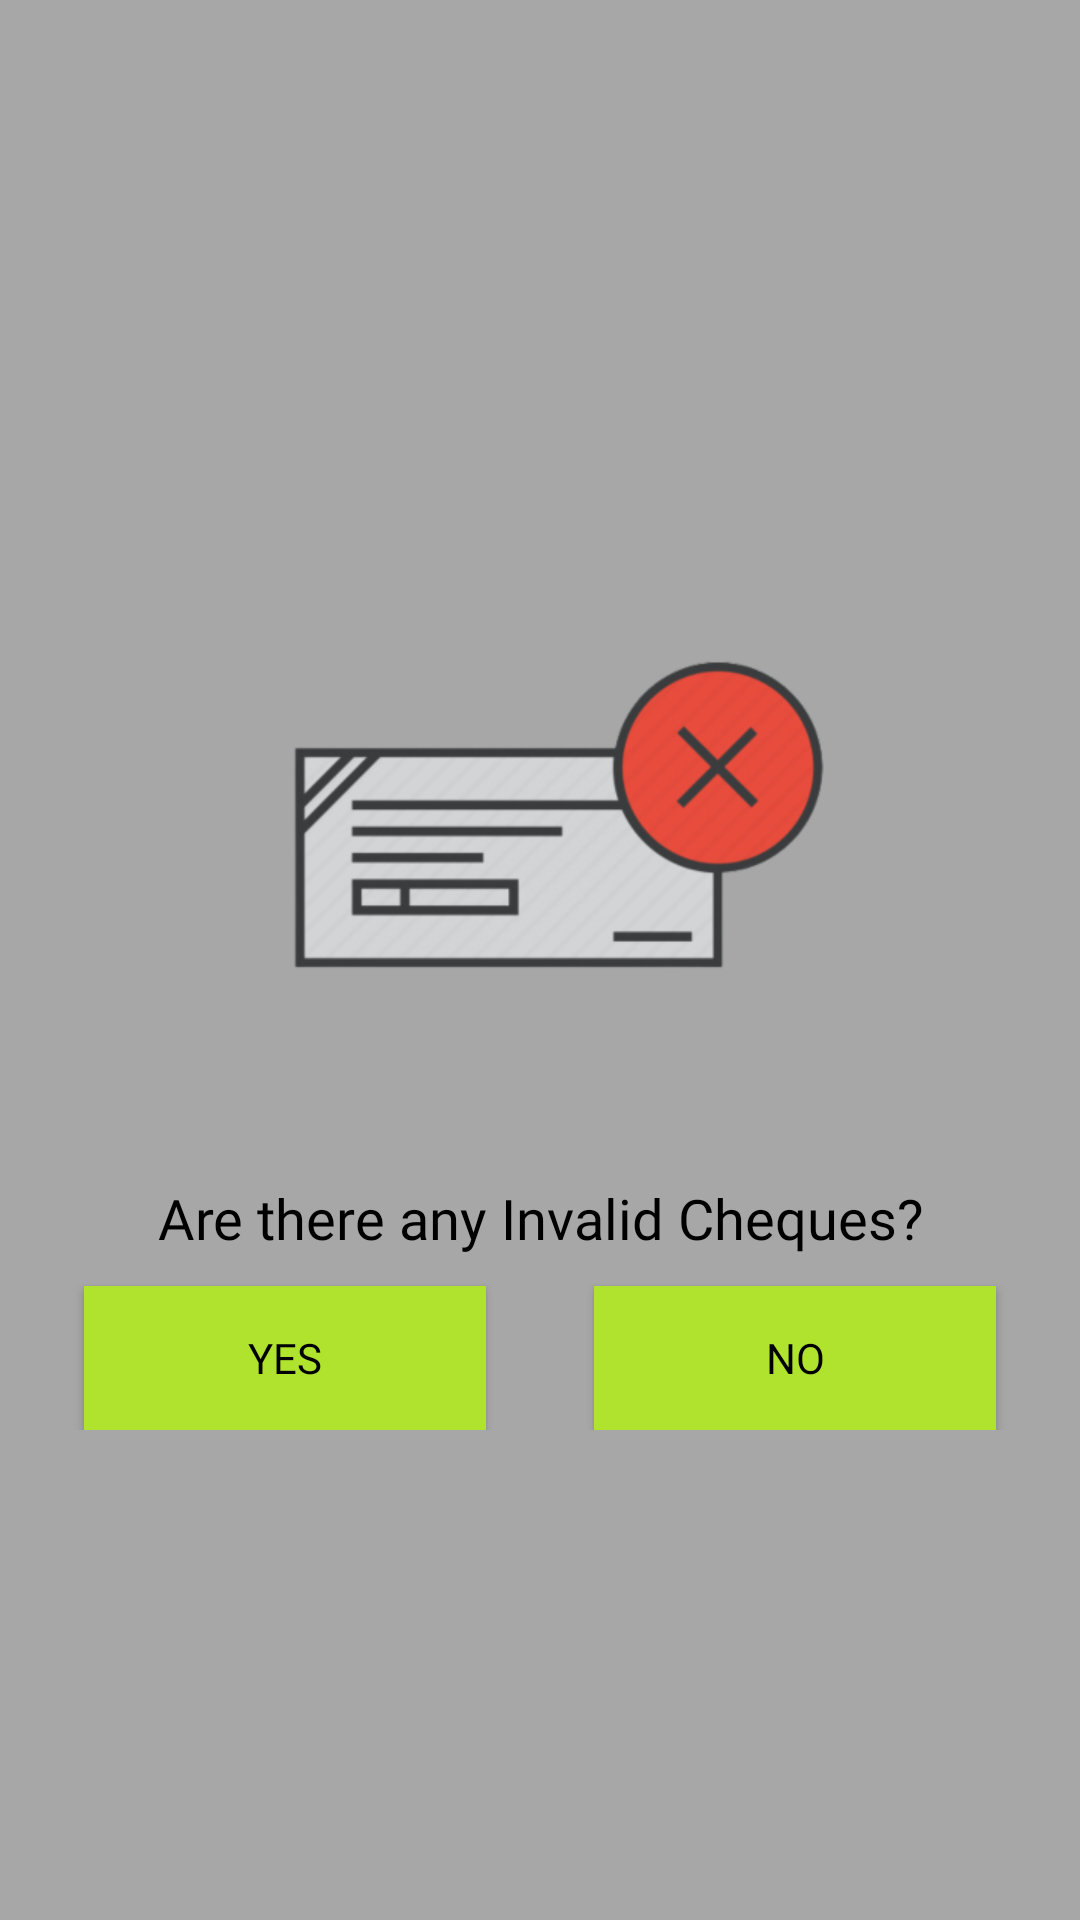

The Android layout XML behind this screen, and the referenced resources:
<!-- AndroidManifest.xml: application theme Theme.RGS_ChequePickUp -->
<!-- res/layout/popup_invalid_cheque.xml -->
<?xml version="1.0" encoding="utf-8"?>
<RelativeLayout xmlns:android="http://schemas.android.com/apk/res/android"
    xmlns:app="http://schemas.android.com/apk/res-auto"
    android:id="@+id/overlay"
    android:layout_width="match_parent"
    android:layout_height="match_parent"
    android:background="#55000000">

    <LinearLayout
        android:layout_width="match_parent"
        android:layout_height="wrap_content"
        android:layout_centerVertical="true"
        android:layout_marginStart="10dp"
        android:layout_marginTop="10dp"
        android:layout_marginEnd="10dp"
        android:background="@drawable/popupbg"
        android:orientation="vertical"
        android:paddingBottom="20dp">

        <ImageView
            android:layout_width="wrap_content"
            android:layout_height="200dp"
            android:layout_marginTop="30dp"
            android:adjustViewBounds="false"
            android:cropToPadding="false"
            android:scaleType="centerInside"
            app:srcCompat="@drawable/invalid_cheque" />

        <TextView
            android:layout_width="match_parent"
            android:layout_height="wrap_content"
            android:layout_marginStart="20dp"
            android:layout_marginTop="20dp"
            android:layout_marginEnd="20dp"
            android:fontFamily="@font/poppins_bold"
            android:text="Are there any Invalid Cheques?"
            android:textAlignment="center"
            android:textColor="@color/black"
            android:textSize="18.5dp" />


        <LinearLayout
            android:layout_width="match_parent"
            android:layout_height="wrap_content"
            android:orientation="horizontal">

            <Button
                android:id="@+id/yes_button"
                android:layout_width="match_parent"
                android:layout_height="wrap_content"
                android:layout_marginStart="18dp"
                android:layout_marginTop="10dp"
                android:layout_marginEnd="18dp"
                android:layout_weight="1"
                android:background="@color/rgs_green"
                android:fontFamily="@font/poppins_bold"
                android:text="Yes"
                android:textColor="@color/black" />

            <Button
                android:id="@+id/no_button"
                android:layout_width="match_parent"
                android:layout_height="wrap_content"
                android:layout_marginStart="18dp"
                android:layout_marginTop="10dp"
                android:layout_marginEnd="18dp"
                android:layout_weight="1"
                android:background="@color/rgs_green"
                android:fontFamily="@font/poppins_bold"
                android:text="No"
                android:textColor="@color/black" />

        </LinearLayout>

    </LinearLayout>

</RelativeLayout>
<!-- resources referenced by this layout -->
<resources>
  <color name="black">#FF000000</color>
  <color name="rgs_green">#b0e32e</color>
  <!-- drawable invalid_cheque: png bitmap (drawable, 48161 bytes) -->
  <style name="Theme.RGS_ChequePickUp" parent="Base.Theme.RGS_ChequePickUp" />
  <style name="Base.Theme.RGS_ChequePickUp" parent="Theme.AppCompat.Light.NoActionBar">
          
          
      </style>
</resources>
